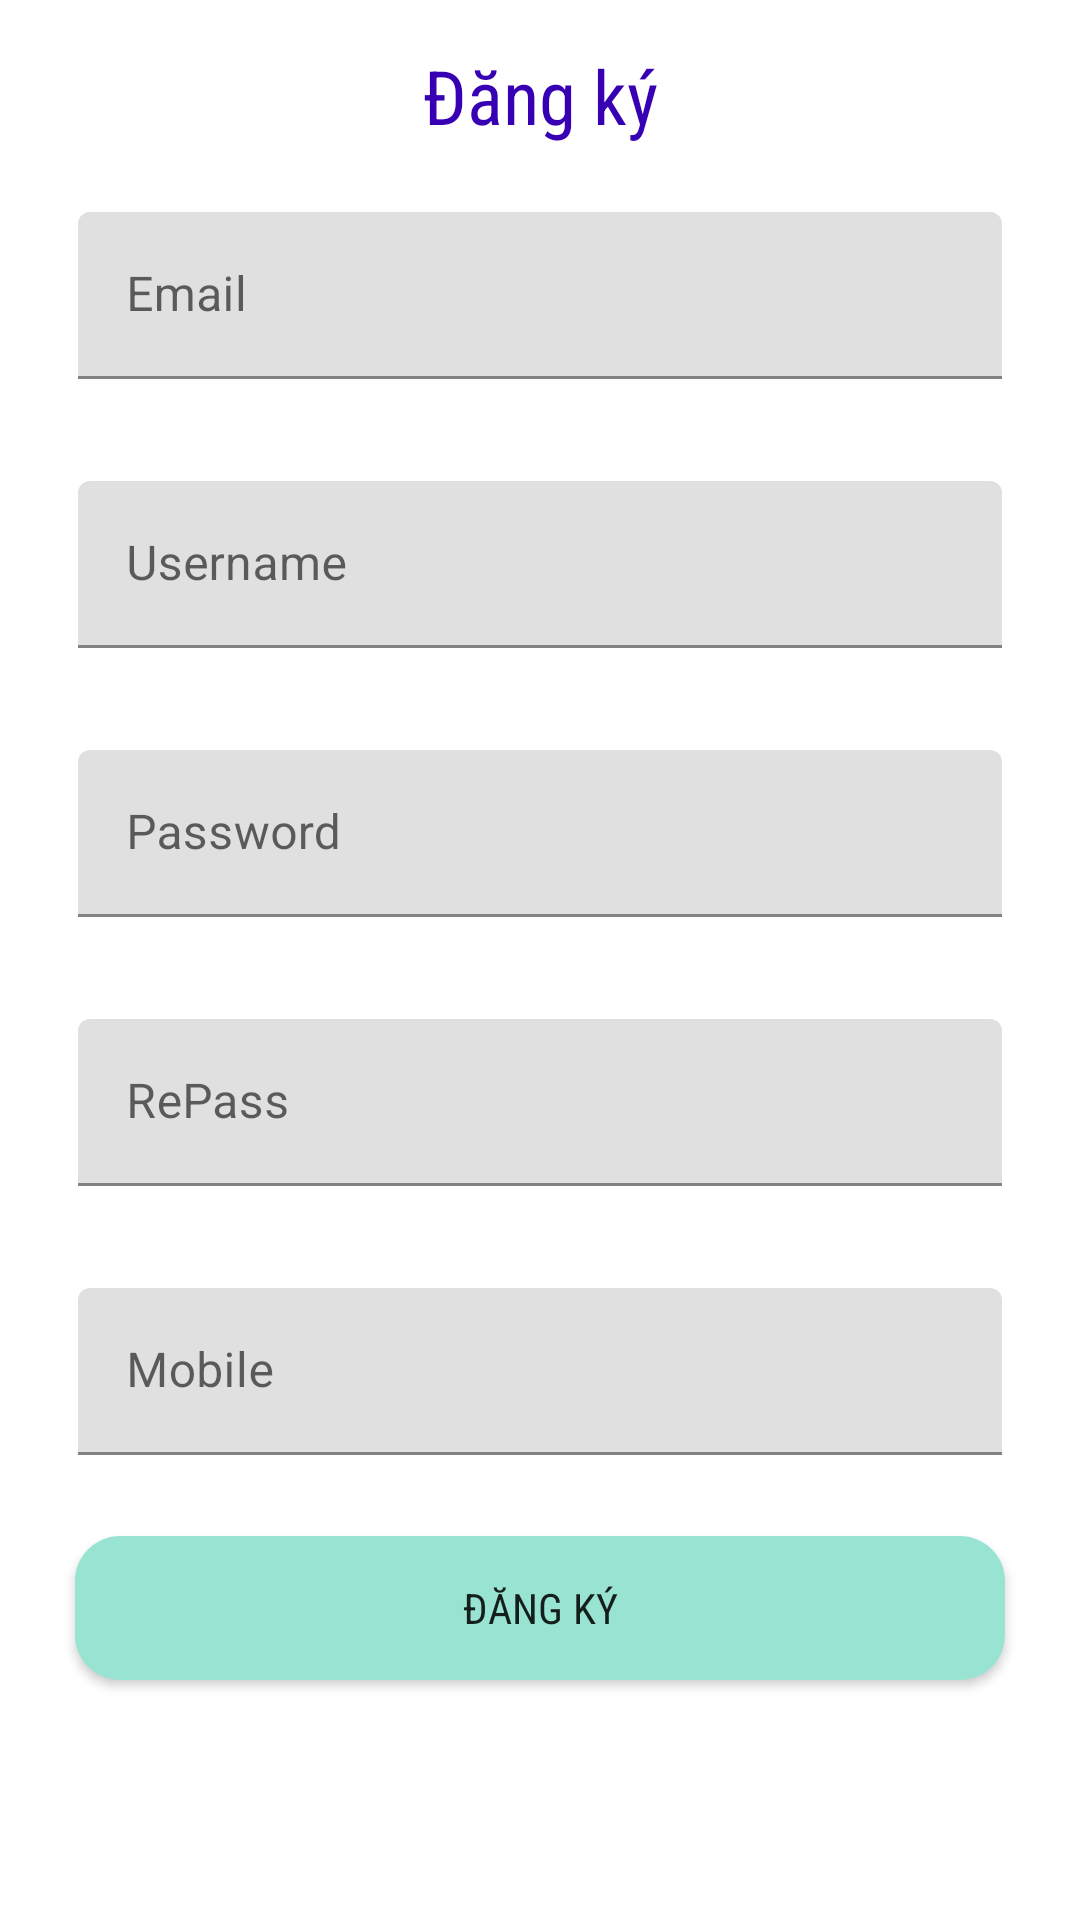

Android layout source for this screen:
<!-- AndroidManifest.xml: application theme Theme.MedicineShop_app -->
<!-- res/layout/activity_dang_ki.xml -->
<?xml version="1.0" encoding="utf-8"?>
<androidx.constraintlayout.widget.ConstraintLayout xmlns:android="http://schemas.android.com/apk/res/android"
    xmlns:app="http://schemas.android.com/apk/res-auto"
    xmlns:tools="http://schemas.android.com/tools"
    android:layout_width="match_parent"
    android:layout_height="match_parent"
    tools:context=".Activity.DangKiActivity">
    <TextView
        android:id="@+id/dangky"
        app:layout_constraintTop_toTopOf="parent"
        android:text="Đăng ký"
        android:fontFamily="sans-serif-condensed"
        android:textSize="25sp"
        android:textColor="@color/design_default_color_primary_dark"
        android:gravity="center"
        android:padding="5dp"
        android:layout_marginTop="10dp"
        android:layout_width="match_parent"
        android:layout_height="wrap_content"/>
    <com.google.android.material.textfield.TextInputLayout
        app:layout_constraintTop_toBottomOf="@+id/dangky"
        android:id="@+id/line1"
        style="@style/Widget.Material3.TextInputEditText.OutlinedBox"
        android:layout_width="match_parent"
        android:layout_height="wrap_content">
        <com.google.android.material.textfield.TextInputEditText
            android:id="@+id/email"
            android:hint="Email"
            android:inputType="textEmailAddress"
            android:drawablePadding="2dp"
            android:layout_marginLeft="10dp"
            android:layout_marginRight="10dp"
            android:layout_width="match_parent"
            android:layout_height="wrap_content"/>
    </com.google.android.material.textfield.TextInputLayout>
    <com.google.android.material.textfield.TextInputLayout
        app:layout_constraintTop_toBottomOf="@+id/line1"
        android:id="@+id/line8"
        style="@style/Widget.Material3.TextInputEditText.OutlinedBox"
        android:layout_width="match_parent"
        android:layout_height="wrap_content">
        <com.google.android.material.textfield.TextInputEditText
            android:id="@+id/userName"
            android:hint="Username"
            android:inputType="text"
            android:drawablePadding="2dp"
            android:layout_marginLeft="10dp"
            android:layout_marginRight="10dp"
            android:layout_width="match_parent"
            android:layout_height="wrap_content"/>
    </com.google.android.material.textfield.TextInputLayout>
    <com.google.android.material.textfield.TextInputLayout
        app:layout_constraintTop_toBottomOf="@+id/line8"
        android:id="@+id/line2"
        style="@style/Widget.Material3.TextInputEditText.OutlinedBox"
        android:layout_width="match_parent"
        android:layout_height="wrap_content">
        <com.google.android.material.textfield.TextInputEditText
            android:id="@+id/pass"
            android:hint="Password "
            android:inputType="textPassword"
            android:drawablePadding="2dp"
            android:layout_marginLeft="10dp"
            android:layout_marginRight="10dp"
            android:layout_width="match_parent"
            android:layout_height="wrap_content"/>
    </com.google.android.material.textfield.TextInputLayout>
    <com.google.android.material.textfield.TextInputLayout
        app:layout_constraintTop_toBottomOf="@+id/line2"
        android:id="@+id/line3"
        style="@style/Widget.Material3.TextInputEditText.OutlinedBox"
        android:layout_width="match_parent"
        android:layout_height="wrap_content">

        <com.google.android.material.textfield.TextInputEditText
            android:id="@+id/repass"
            android:layout_width="match_parent"
            android:layout_height="wrap_content"
            android:layout_marginLeft="10dp"
            android:layout_marginRight="10dp"
            android:drawablePadding="2dp"
            android:hint="RePass "
            android:inputType="textPassword" />
    </com.google.android.material.textfield.TextInputLayout>
    <com.google.android.material.textfield.TextInputLayout
        app:layout_constraintTop_toBottomOf="@+id/line3"
        android:id="@+id/line4"
        style="@style/Widget.Material3.TextInputEditText.OutlinedBox"
        android:layout_width="match_parent"
        android:layout_height="wrap_content">
        <com.google.android.material.textfield.TextInputEditText
            android:id="@+id/mobile"
            android:hint="Mobile "
            android:inputType="number"
            android:drawablePadding="2dp"
            android:layout_marginLeft="10dp"
            android:layout_marginRight="10dp"
            android:layout_width="match_parent"
            android:layout_height="wrap_content"/>
    </com.google.android.material.textfield.TextInputLayout>
    <androidx.appcompat.widget.AppCompatButton
        android:id="@+id/btnDangKy"
        android:background="@drawable/background_button"
        app:layout_constraintTop_toBottomOf="@id/line4"
        android:layout_marginRight="25dp"
        android:layout_marginLeft="25dp"
        android:layout_marginTop="10dp"
        android:fontFamily="sans-serif-condensed"
        android:text="Đăng ký"
        android:layout_width="match_parent"
        android:layout_height="wrap_content"/>
</androidx.constraintlayout.widget.ConstraintLayout>
<!-- resources referenced by this layout -->
<resources>
  <!-- drawable background_button (drawable) -->
  <?xml version="1.0" encoding="utf-8"?>
  <shape
      xmlns:android="http://schemas.android.com/apk/res/android"
      android:shape="rectangle">
      <corners android:radius="15dp"/>
      <solid android:color="#98E3D1"/>
  
  </shape>
  <style name="Theme.MedicineShop_app" parent="Base.Theme.MedicineShop_app" />
  <style name="Base.Theme.MedicineShop_app" parent="Theme.MaterialComponents.DayNight.NoActionBar">
          
          
      </style>
</resources>
